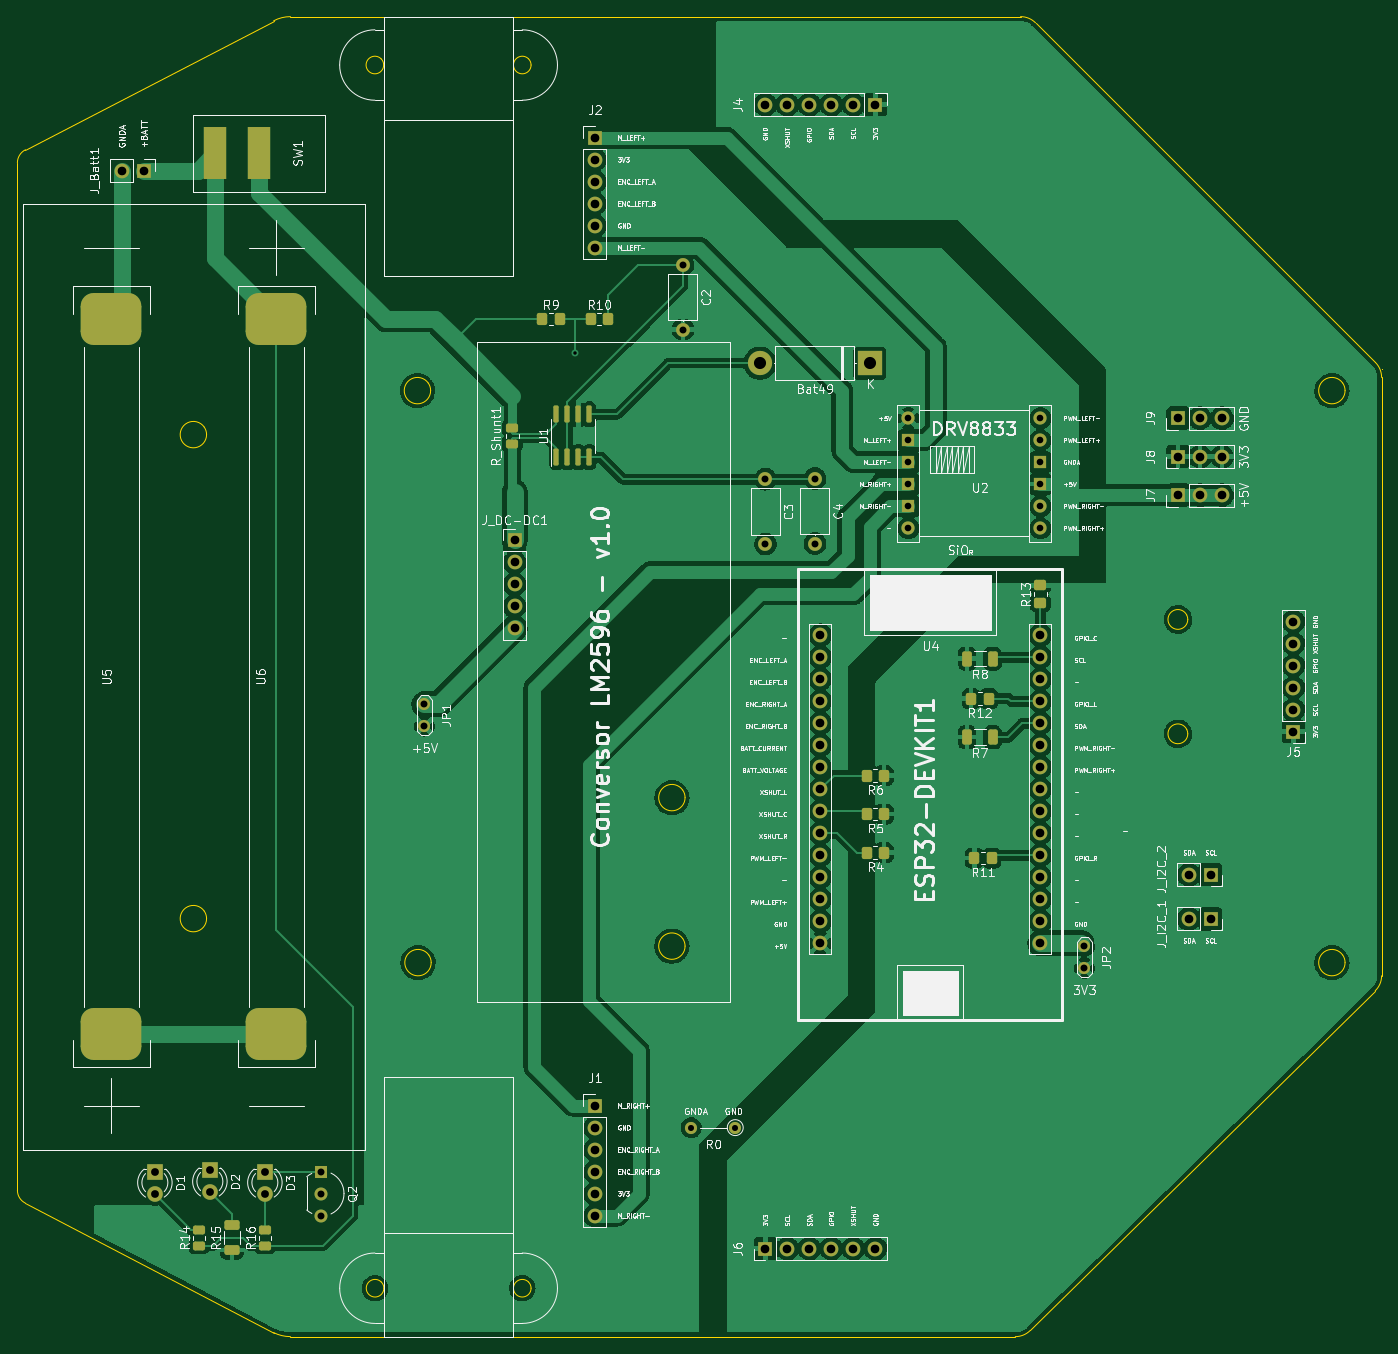
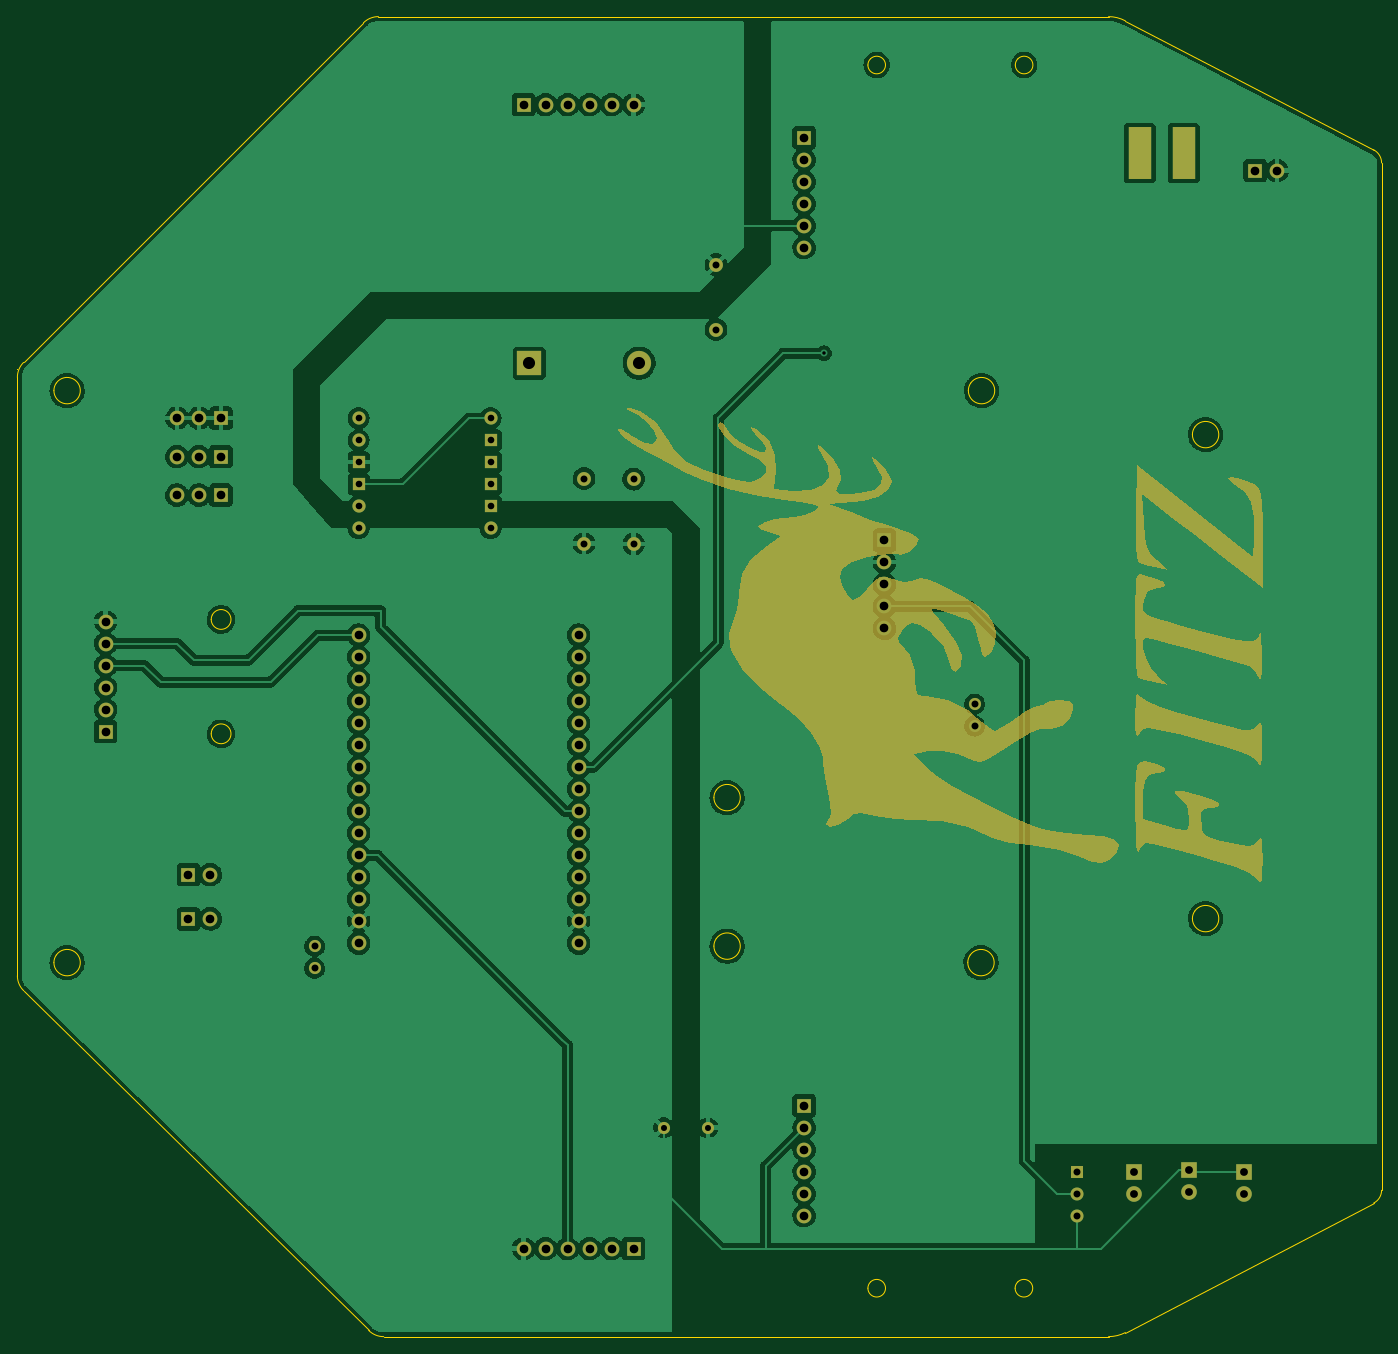
Circuit board: 13 layer files. Board 157.5 x 152.4 mm.
- bottom_copper: Placa base v1.0-B_Cu.gbr (252651 bytes)
- bottom_mask: Placa base v1.0-B_Mask.gbr (17659 bytes)
- paste: Placa base v1.0-B_Paste.gbr (472 bytes)
- bottom_silk: Placa base v1.0-B_Silkscreen.gbr (473 bytes)
- outline: Placa base v1.0-Edge_Cuts.gbr (3980 bytes)
- top_copper: Placa base v1.0-F_Cu.gbr (298148 bytes)
- top_mask: Placa base v1.0-F_Mask.gbr (7532 bytes)
- paste: Placa base v1.0-F_Paste.gbr (3447 bytes)
- top_silk: Placa base v1.0-F_Silkscreen.gbr (152436 bytes)
- inner_copper: Placa base v1.0-In1_Cu.gbr (9819 bytes)
- inner_copper: Placa base v1.0-In2_Cu.gbr (11256 bytes)
- drill: Placa base v1.0-NPTH.drl (283 bytes)
- drill: Placa base v1.0-PTH.drl (2318 bytes)

=== bottom_copper: Placa base v1.0-B_Cu.gbr (252651 bytes, source omitted) ===
=== bottom_mask: Placa base v1.0-B_Mask.gbr (17659 bytes, source omitted) ===
=== paste: Placa base v1.0-B_Paste.gbr ===
%TF.GenerationSoftware,KiCad,Pcbnew,6.0.2+dfsg-1*%
%TF.CreationDate,2025-04-12T20:02:48+02:00*%
%TF.ProjectId,Placa base v1.0,506c6163-6120-4626-9173-652076312e30,rev?*%
%TF.SameCoordinates,Original*%
%TF.FileFunction,Paste,Bot*%
%TF.FilePolarity,Positive*%
%FSLAX46Y46*%
G04 Gerber Fmt 4.6, Leading zero omitted, Abs format (unit mm)*
G04 Created by KiCad (PCBNEW 6.0.2+dfsg-1) date 2025-04-12 20:02:48*
%MOMM*%
%LPD*%
G01*
G04 APERTURE LIST*
G04 APERTURE END LIST*
M02*

=== bottom_silk: Placa base v1.0-B_Silkscreen.gbr ===
%TF.GenerationSoftware,KiCad,Pcbnew,6.0.2+dfsg-1*%
%TF.CreationDate,2025-04-12T20:02:48+02:00*%
%TF.ProjectId,Placa base v1.0,506c6163-6120-4626-9173-652076312e30,rev?*%
%TF.SameCoordinates,Original*%
%TF.FileFunction,Legend,Bot*%
%TF.FilePolarity,Positive*%
%FSLAX46Y46*%
G04 Gerber Fmt 4.6, Leading zero omitted, Abs format (unit mm)*
G04 Created by KiCad (PCBNEW 6.0.2+dfsg-1) date 2025-04-12 20:02:48*
%MOMM*%
%LPD*%
G01*
G04 APERTURE LIST*
G04 APERTURE END LIST*
M02*

=== outline: Placa base v1.0-Edge_Cuts.gbr ===
%TF.GenerationSoftware,KiCad,Pcbnew,6.0.2+dfsg-1*%
%TF.CreationDate,2025-04-12T20:02:50+02:00*%
%TF.ProjectId,Placa base v1.0,506c6163-6120-4626-9173-652076312e30,rev?*%
%TF.SameCoordinates,Original*%
%TF.FileFunction,Profile,NP*%
%FSLAX46Y46*%
G04 Gerber Fmt 4.6, Leading zero omitted, Abs format (unit mm)*
G04 Created by KiCad (PCBNEW 6.0.2+dfsg-1) date 2025-04-12 20:02:50*
%MOMM*%
%LPD*%
G01*
G04 APERTURE LIST*
%TA.AperFunction,Profile*%
%ADD10C,0.100000*%
%TD*%
%TA.AperFunction,Profile*%
%ADD11C,0.150000*%
%TD*%
G04 APERTURE END LIST*
D10*
X183768999Y-71120000D02*
G75*
G03*
X183493508Y-70246044I-1524006J-3D01*
G01*
X147421600Y-179628800D02*
X187248800Y-140411200D01*
D11*
X72493420Y-174033580D02*
G75*
G03*
X72791000Y-174752000I-718420J-718421D01*
G01*
D10*
X165487330Y-97028000D02*
G75*
G03*
X165608000Y-97539165I-1022330J-511166D01*
G01*
X107568999Y-118109999D02*
G75*
G03*
X107293508Y-117236043I-1524006J-3D01*
G01*
X60062497Y-179874070D02*
G75*
G03*
X62001400Y-180340000I1938901J3801265D01*
G01*
X52323999Y-76199999D02*
G75*
G03*
X52048508Y-75326043I-1524006J-3D01*
G01*
X165487330Y-110232835D02*
G75*
G03*
X165608000Y-110744000I-1022330J-511166D01*
G01*
X165607999Y-97539165D02*
G75*
G03*
X165487329Y-97028000I-1143020J-5D01*
G01*
X78192642Y-71120001D02*
G75*
G03*
X77917151Y-70246045I-1524006J-3D01*
G01*
X30480000Y-44831000D02*
X30483913Y-163449000D01*
X60071000Y-28422600D02*
X31410465Y-43314041D01*
X187274200Y-67868800D02*
X148028209Y-28654191D01*
D11*
X72790999Y-174752000D02*
G75*
G03*
X72493420Y-174033580I-1015997J1D01*
G01*
D10*
X52048509Y-131206043D02*
G75*
G03*
X52324000Y-132079999I-1248509J-873957D01*
G01*
X187985400Y-69596000D02*
G75*
G03*
X187274200Y-67868800I-2428240J10160D01*
G01*
X107293509Y-134381043D02*
G75*
G03*
X107569000Y-135254999I-1248509J-873957D01*
G01*
X145694400Y-180344229D02*
G75*
G03*
X147421600Y-179628800I5J2442620D01*
G01*
X183493509Y-136286044D02*
G75*
G03*
X183769000Y-137160000I-1248509J-873957D01*
G01*
X146304000Y-27940000D02*
X62001400Y-27940000D01*
X62001400Y-180340000D02*
X145694400Y-180344229D01*
X52048509Y-75326043D02*
G75*
G03*
X52324000Y-76199999I-1248509J-873957D01*
G01*
X77981909Y-136286043D02*
G75*
G03*
X78257400Y-137159999I-1248509J-873957D01*
G01*
D11*
X89491420Y-32809580D02*
G75*
G03*
X89789000Y-33528000I-718420J-718421D01*
G01*
D10*
X107293509Y-117236043D02*
G75*
G03*
X107569000Y-118109999I-1248509J-873957D01*
G01*
D11*
X89491420Y-174033580D02*
G75*
G03*
X89789000Y-174752000I-718420J-718421D01*
G01*
D10*
X52323999Y-132079999D02*
G75*
G03*
X52048508Y-131206043I-1524006J-3D01*
G01*
D11*
X72770999Y-33528000D02*
G75*
G03*
X72473420Y-32809580I-1015997J1D01*
G01*
D10*
X31410465Y-43314041D02*
G75*
G03*
X30480000Y-44831000I771332J-1516957D01*
G01*
D11*
X89788999Y-33528000D02*
G75*
G03*
X89491420Y-32809580I-1015997J1D01*
G01*
X89788999Y-174752000D02*
G75*
G03*
X89491420Y-174033580I-1015997J1D01*
G01*
D10*
X187980000Y-68580000D02*
X187980000Y-68580000D01*
X187980000Y-68580000D02*
X187980000Y-68580000D01*
X30483913Y-163449000D02*
G75*
G03*
X31394400Y-164922199I1647085J-1D01*
G01*
X187985400Y-138684000D02*
X187985400Y-69596000D01*
X183768999Y-137160000D02*
G75*
G03*
X183493508Y-136286044I-1524006J-3D01*
G01*
X165607999Y-110744000D02*
G75*
G03*
X165487329Y-110232835I-1143020J-5D01*
G01*
D11*
X72473420Y-32809580D02*
G75*
G03*
X72771000Y-33528000I-718420J-718421D01*
G01*
D10*
X78257399Y-137159999D02*
G75*
G03*
X77981908Y-136286043I-1524006J-3D01*
G01*
X77917152Y-70246045D02*
G75*
G03*
X78192643Y-71120001I-1248509J-873957D01*
G01*
X148028209Y-28654191D02*
G75*
G03*
X146304000Y-27940000I-1724209J-1724207D01*
G01*
X187248800Y-140411200D02*
G75*
G03*
X187985400Y-138684000I-1656696J1727201D01*
G01*
X31394400Y-164922199D02*
X60062497Y-179874070D01*
X183493509Y-70246044D02*
G75*
G03*
X183769000Y-71120000I-1248509J-873957D01*
G01*
X62001400Y-27940000D02*
G75*
G03*
X60071000Y-28422600I18098J-4174494D01*
G01*
X107568999Y-135254999D02*
G75*
G03*
X107293508Y-134381043I-1524006J-3D01*
G01*
M02*

=== top_copper: Placa base v1.0-F_Cu.gbr (298148 bytes, source omitted) ===
=== top_mask: Placa base v1.0-F_Mask.gbr (7532 bytes, source omitted) ===
=== paste: Placa base v1.0-F_Paste.gbr (3447 bytes, source withheld) ===
=== top_silk: Placa base v1.0-F_Silkscreen.gbr (152436 bytes, source omitted) ===
=== inner_copper: Placa base v1.0-In1_Cu.gbr (9819 bytes, source omitted) ===
=== inner_copper: Placa base v1.0-In2_Cu.gbr (11256 bytes, source omitted) ===
=== drill: Placa base v1.0-NPTH.drl ===
M48
; DRILL file {KiCad 6.0.2+dfsg-1} date sáb 12 abr 2025 20:02:40
; FORMAT={-:-/ absolute / inch / decimal}
; #@! TF.CreationDate,2025-04-12T20:02:40+02:00
; #@! TF.GenerationSoftware,Kicad,Pcbnew,6.0.2+dfsg-1
; #@! TF.FileFunction,NonPlated,1,4,NPTH
FMAT,2
INCH
%
G90
G05
T0
M30

=== drill: Placa base v1.0-PTH.drl ===
M48
; DRILL file {KiCad 6.0.2+dfsg-1} date sáb 12 abr 2025 20:02:40
; FORMAT={-:-/ absolute / inch / decimal}
; #@! TF.CreationDate,2025-04-12T20:02:40+02:00
; #@! TF.GenerationSoftware,Kicad,Pcbnew,6.0.2+dfsg-1
; #@! TF.FileFunction,Plated,1,4,PTH
FMAT,2
INCH
; #@! TA.AperFunction,Plated,PTH,ViaDrill
T1C0.0157
; #@! TA.AperFunction,Plated,PTH,ComponentDrill
T2C0.0276
; #@! TA.AperFunction,Plated,PTH,ComponentDrill
T3C0.0300
; #@! TA.AperFunction,Plated,PTH,ComponentDrill
T4C0.0315
; #@! TA.AperFunction,Plated,PTH,ComponentDrill
T5C0.0354
; #@! TA.AperFunction,Plated,PTH,ComponentDrill
T6C0.0394
; #@! TA.AperFunction,Plated,PTH,ComponentDrill
T7C0.0551
%
G90
G05
T1
X3.735Y-2.63
T2
X4.263Y-6.15
X4.463Y-6.15
T3
X5.25Y-2.925
X5.25Y-3.025
X5.25Y-3.125
X5.25Y-3.225
X5.25Y-3.325
X5.25Y-3.425
X5.85Y-2.925
X5.85Y-3.025
X5.85Y-3.125
X5.85Y-3.225
X5.85Y-3.325
X5.85Y-3.425
T4
X2.5823Y-6.3496
X2.5823Y-6.4496
X2.5823Y-6.5496
X3.05Y-4.225
X3.05Y-4.325
X4.225Y-2.2274
X4.225Y-2.5226
X4.6Y-3.2024
X4.6Y-3.4976
X4.825Y-3.2
X4.825Y-3.4953
X6.05Y-5.3258
X6.05Y-5.4258
T5
X1.825Y-6.35
X1.825Y-6.45
X2.075Y-6.3448
X2.075Y-6.4448
X2.325Y-6.3498
X2.325Y-6.4498
T6
X1.6752Y-1.8
X1.7752Y-1.8
X3.46Y-3.48
X3.46Y-3.58
X3.46Y-3.68
X3.46Y-3.78
X3.46Y-3.88
X3.825Y-1.65
X3.825Y-1.75
X3.825Y-1.85
X3.825Y-1.95
X3.825Y-2.05
X3.825Y-2.15
X3.825Y-6.05
X3.825Y-6.15
X3.825Y-6.25
X3.825Y-6.35
X3.825Y-6.45
X3.825Y-6.55
X4.6Y-1.5
X4.6Y-6.7
X4.7Y-1.5
X4.7Y-6.7
X4.8Y-1.5
X4.8Y-6.7
X4.85Y-3.9118
X4.85Y-4.0118
X4.85Y-4.1118
X4.85Y-4.2118
X4.85Y-4.3118
X4.85Y-4.4118
X4.85Y-4.5118
X4.85Y-4.6118
X4.85Y-4.7118
X4.85Y-4.8118
X4.85Y-4.9118
X4.85Y-5.0118
X4.85Y-5.1118
X4.85Y-5.2118
X4.85Y-5.3118
X4.9Y-1.5
X4.9Y-6.7
X5.0Y-1.5
X5.0Y-6.7
X5.1Y-1.5
X5.1Y-6.7
X5.85Y-3.9118
X5.85Y-4.0118
X5.85Y-4.1118
X5.85Y-4.2118
X5.85Y-4.3118
X5.85Y-4.4118
X5.85Y-4.5118
X5.85Y-4.6118
X5.85Y-4.7118
X5.85Y-4.8118
X5.85Y-4.9118
X5.85Y-5.0118
X5.85Y-5.1118
X5.85Y-5.2118
X5.85Y-5.3118
X6.4756Y-2.925
X6.4756Y-3.1
X6.4756Y-3.275
X6.5242Y-5.0
X6.5242Y-5.201
X6.5756Y-2.925
X6.5756Y-3.1
X6.5756Y-3.275
X6.6242Y-5.0
X6.6242Y-5.201
X6.6756Y-2.925
X6.6756Y-3.1
X6.6756Y-3.275
X7.0Y-3.85
X7.0Y-3.95
X7.0Y-4.05
X7.0Y-4.15
X7.0Y-4.25
X7.0Y-4.35
T7
X4.575Y-2.675
X5.075Y-2.675
T6
G00X2.1Y-1.6413
M15
G01X2.1Y-1.7987
M16
G05
G00X2.3Y-1.6413
M15
G01X2.3Y-1.7987
M16
G05
T0
M30

